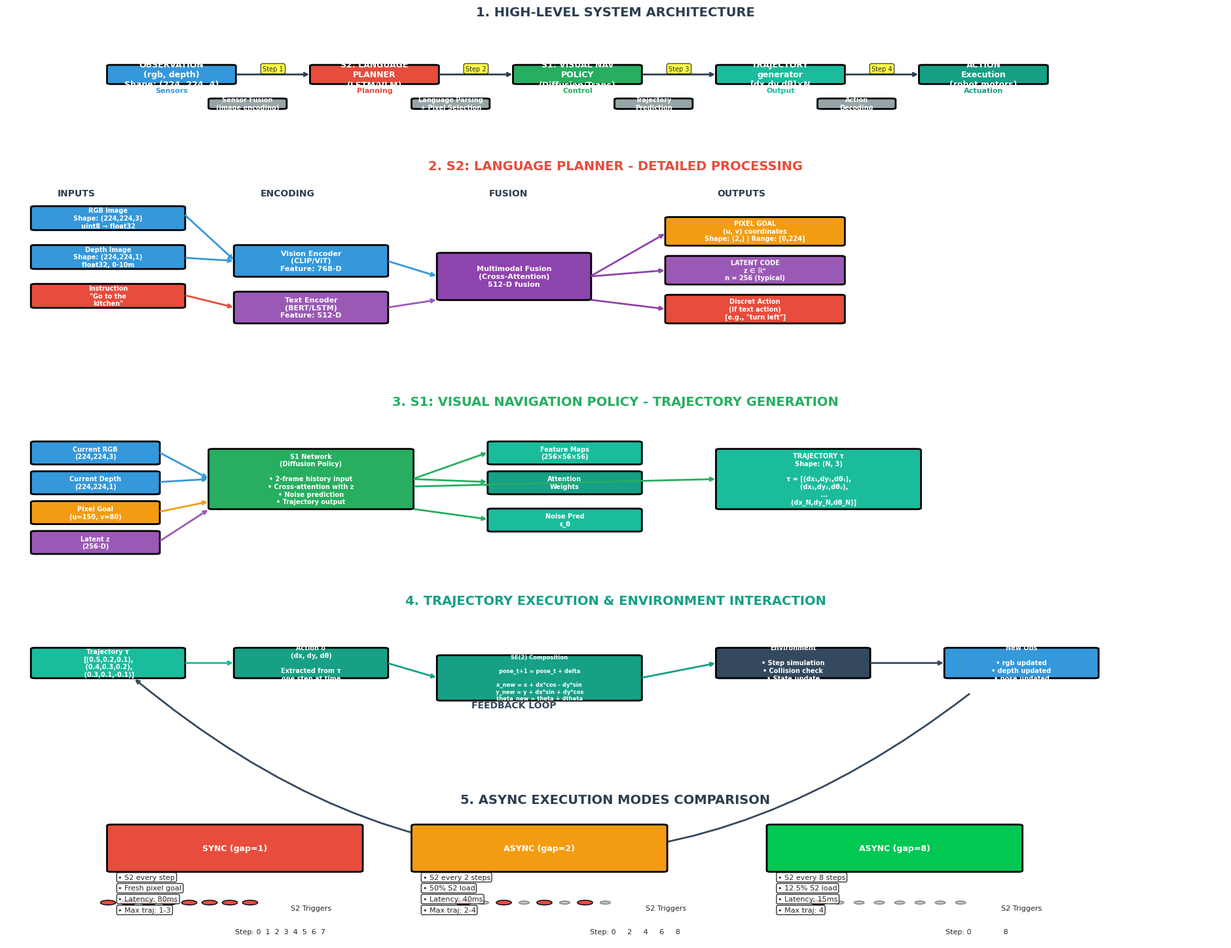

This chart was generated by the following Python code:
"""
InternVLA-N1: Complete End-to-End Data Flow Visualization
==========================================================
Detailed visualization of all intermediate inputs and outputs
"""

import numpy as np
import matplotlib.pyplot as plt
import matplotlib.patches as patches
from matplotlib.patches import FancyBboxPatch, Circle, FancyArrow, Arc, Wedge
from matplotlib.collections import LineCollection, PatchCollection
import matplotlib.gridspec as gridspec
import warnings
warnings.filterwarnings('ignore')

plt.style.use('seaborn-v0_8-whitegrid')
plt.rcParams['font.size'] = 9
plt.rcParams['font.family'] = 'DejaVu Sans'

# ============================================================================
# COLOR SCHEME
# ============================================================================
COLORS = {
    'observation': '#3498DB',    # Blue - observations
    's2': '#E74C3C',             # Red - System 2
    'pixel_goal': '#F39C12',      # Orange - pixel goal
    'latent': '#9B59B6',          # Purple - latent
    's1': '#27AE60',             # Green - System 1
    'trajectory': '#1ABC9C',      # Teal - trajectory
    'action': '#16A085',         # Dark teal - action
    'env': '#34495E',             # Dark gray - environment
    'arrow': '#2C3E50',           # Dark - arrows
    'highlight': '#E91E63',      # Pink - highlights
    'success': '#00C853',        # Green - success
}

def draw_box(ax, x, y, w, h, color, text, fontsize=8, text_color='white', edgecolor='black'):
    """Draw a styled box with text"""
    rect = FancyBboxPatch((x, y), w, h, boxstyle="round,pad=0.02,rounding_size=0.08",
                          facecolor=color, edgecolor=edgecolor, linewidth=2)
    ax.add_patch(rect)
    ax.text(x + w/2, y + h/2, text, ha='center', va='center', 
           fontsize=fontsize, fontweight='bold', color=text_color, wrap=True)

def draw_arrow(ax, start, end, color='black', style='->', label='', label_offset=(0, 0.3)):
    """Draw arrow with optional label"""
    ax.annotate('', xy=end, xytext=start,
               arrowprops=dict(arrowstyle=style, color=color, lw=2, 
                             connectionstyle='arc3,rad=0'))
    if label:
        mid_x = (start[0] + end[0]) / 2 + label_offset[0]
        mid_y = (start[1] + end[1]) / 2 + label_offset[1]
        ax.text(mid_x, mid_y, label, fontsize=7, color=color, fontweight='bold',
               bbox=dict(boxstyle='round,pad=0.1', facecolor='white', edgecolor=color, alpha=0.9))

def draw_diamond(ax, x, y, size, color, text, fontsize=6):
    """Draw decision diamond"""
    diamond = patches.RegularPolygon((x, y), numVertices=4, radius=size,
                                     facecolor=color, edgecolor='black', linewidth=2)
    ax.add_patch(diamond)
    ax.text(x, y, text, ha='center', va='center', fontsize=fontsize, 
           fontweight='bold', color='white')

# ============================================================================
# FIGURE 1: Complete Pipeline Overview
# ============================================================================
def create_pipeline_overview():
    """Create complete pipeline overview with all stages"""
    
    fig = plt.figure(figsize=(24, 18))
    gs = gridspec.GridSpec(5, 1, figure=fig, height_ratios=[0.8, 1.5, 1.2, 1.2, 1],
                          hspace=0.35)
    
    # =========================================================================
    # Section 1: High-Level Architecture
    # =========================================================================
    ax1 = fig.add_subplot(gs[0])
    ax1.set_xlim(0, 24)
    ax1.set_ylim(0, 8)
    ax1.set_title('1. HIGH-LEVEL SYSTEM ARCHITECTURE', fontsize=14, fontweight='bold', 
                  pad=20, color='#2C3E50')
    ax1.axis('off')
    
    # Main components
    components = [
        (2, 4, 2.5, 1.5, COLORS['observation'], 'OBSERVATION\n(rgb, depth)\nShape: (224, 224, 4)', 'Sensors'),
        (6, 4, 2.5, 1.5, COLORS['s2'], 'S2: LANGUAGE\nPLANNER\n(LSTM/VLM)', 'Planning'),
        (10, 4, 2.5, 1.5, COLORS['s1'], 'S1: VISUAL NAV\nPOLICY\n(Diffusion/Trans)', 'Control'),
        (14, 4, 2.5, 1.5, COLORS['trajectory'], 'TRAJECTORY\ngenerator\n[dx,dy,dθ]×N', 'Output'),
        (18, 4, 2.5, 1.5, COLORS['action'], 'ACTION\nExecution\n(robot motors)', 'Actuation'),
    ]
    
    for x, y, w, h, color, text, label in components:
        draw_box(ax1, x, y, w, h, color, text, fontsize=9)
        ax1.text(x + w/2, y - 0.3, label, ha='center', va='top', fontsize=8, 
                color=color, fontweight='bold')
    
    # Arrows between main components
    for i in range(len(components) - 1):
        x1 = components[i][0] + components[i][2]
        x2 = components[i+1][0]
        y = 4.75
        draw_arrow(ax1, (x1, y), (x2, y), color=COLORS['arrow'])
        ax1.text((x1 + x2)/2, y + 0.3, f'Step {i+1}', fontsize=7, ha='center', 
                bbox=dict(boxstyle='round', facecolor='yellow', alpha=0.7))
    
    # Key operations boxes
    ops = [
        (4, 2, 'Sensor Fusion\n(image encoding)'),
        (8, 2, 'Language Parsing\n+ Pixel Selection'),
        (12, 2, 'Trajectory\nPrediction'),
        (16, 2, 'Action\nDecoding'),
    ]
    
    for x, y, text in ops:
        draw_box(ax1, x, y, 1.5, 0.8, '#95A5A6', text, fontsize=7)
    
    # =========================================================================
    # Section 2: Detailed S2 Processing
    # =========================================================================
    ax2 = fig.add_subplot(gs[1])
    ax2.set_xlim(0, 24)
    ax2.set_ylim(0, 12)
    ax2.set_title('2. S2: LANGUAGE PLANNER - DETAILED PROCESSING', fontsize=14, 
                  fontweight='bold', pad=15, color=COLORS['s2'])
    ax2.axis('off')
    
    # Input branch
    draw_box(ax2, 0.5, 9, 3, 1.5, COLORS['observation'], 'RGB Image\nShape: (224,224,3)\nuint8 → float32', fontsize=7)
    draw_box(ax2, 0.5, 6.5, 3, 1.5, COLORS['observation'], 'Depth Image\nShape: (224,224,1)\nfloat32, 0-10m', fontsize=7)
    draw_box(ax2, 0.5, 4, 3, 1.5, '#E74C3C', 'Instruction\n"Go to the\nkitchen"', fontsize=7)
    
    # Encoder
    draw_box(ax2, 4.5, 6, 3, 2, '#3498DB', 'Vision Encoder\n(CLIP/ViT)\nFeature: 768-D', fontsize=8)
    draw_box(ax2, 4.5, 3, 3, 2, '#9B59B6', 'Text Encoder\n(BERT/LSTM)\nFeature: 512-D', fontsize=8)
    
    # Fusion
    draw_box(ax2, 8.5, 4.5, 3, 3, '#8E44AD', 'Multimodal Fusion\n(Cross-Attention)\n512-D fusion', fontsize=8)
    
    # Output branches
    draw_box(ax2, 13, 8, 3.5, 1.8, COLORS['pixel_goal'], 'PIXEL GOAL\n(u, v) coordinates\nShape: (2,) | Range: [0,224]', fontsize=7)
    draw_box(ax2, 13, 5.5, 3.5, 1.8, COLORS['latent'], 'LATENT CODE\nz ∈ ℝⁿ\nn = 256 (typical)', fontsize=7)
    draw_box(ax2, 13, 3, 3.5, 1.8, '#E74C3C', 'Discret Action\n(if text action)\n[e.g., "turn left"]', fontsize=7)
    
    # Arrows with data flow labels
    draw_arrow(ax2, (3.5, 10), (4.5, 7), color=COLORS['observation'])
    draw_arrow(ax2, (3.5, 7.2), (4.5, 7), color=COLORS['observation'])
    draw_arrow(ax2, (3.5, 4.8), (4.5, 4), color=COLORS['s2'])
    draw_arrow(ax2, (7.5, 7), (8.5, 6), color='#3498DB')
    draw_arrow(ax2, (7.5, 4), (8.5, 4.5), color='#9B59B6')
    draw_arrow(ax2, (11.5, 6), (13, 8.8), color='#8E44AD')
    draw_arrow(ax2, (11.5, 6), (13, 6.4), color='#8E44AD')
    draw_arrow(ax2, (11.5, 4.5), (13, 3.9), color='#8E44AD')
    
    # Annotations
    ax2.text(1, 11.2, 'INPUTS', fontsize=10, fontweight='bold', color='#2C3E50')
    ax2.text(5, 11.2, 'ENCODING', fontsize=10, fontweight='bold', color='#2C3E50')
    ax2.text(9.5, 11.2, 'FUSION', fontsize=10, fontweight='bold', color='#2C3E50')
    ax2.text(14, 11.2, 'OUTPUTS', fontsize=10, fontweight='bold', color='#2C3E50')
    
    # =========================================================================
    # Section 3: S1 Processing
    # =========================================================================
    ax3 = fig.add_subplot(gs[2])
    ax3.set_xlim(0, 24)
    ax3.set_ylim(0, 10)
    ax3.set_title('3. S1: VISUAL NAVIGATION POLICY - TRAJECTORY GENERATION', fontsize=14, 
                  fontweight='bold', pad=15, color=COLORS['s1'])
    ax3.axis('off')
    
    # Input branch
    draw_box(ax3, 0.5, 7, 2.5, 1.5, COLORS['observation'], 'Current RGB\n(224,224,3)', fontsize=7)
    draw_box(ax3, 0.5, 5, 2.5, 1.5, COLORS['observation'], 'Current Depth\n(224,224,1)', fontsize=7)
    draw_box(ax3, 0.5, 3, 2.5, 1.5, COLORS['pixel_goal'], 'Pixel Goal\n(u=150, v=80)', fontsize=7)
    draw_box(ax3, 0.5, 1, 2.5, 1.5, COLORS['latent'], 'Latent z\n(256-D)', fontsize=7)
    
    # S1 Network
    draw_box(ax3, 4, 4, 4, 4, '#27AE60', 'S1 Network\n(Diffusion Policy)\n\n• 2-frame history input\n• Cross-attention with z\n• Noise prediction\n• Trajectory output', fontsize=7)
    
    # Intermediate outputs
    draw_box(ax3, 9.5, 7, 3, 1.5, '#1ABC9C', 'Feature Maps\n(256×56×56)', fontsize=7)
    draw_box(ax3, 9.5, 5, 3, 1.5, '#16A085', 'Attention\nWeights', fontsize=7)
    draw_box(ax3, 9.5, 2.5, 3, 1.5, '#1ABC9C', 'Noise Pred\nε_θ', fontsize=7)
    
    # Trajectory
    draw_box(ax3, 14, 4, 4, 4, COLORS['trajectory'], 'TRAJECTORY τ\nShape: (N, 3)\n\nτ = [(dx₁,dy₁,dθ₁),\n     (dx₂,dy₂,dθ₂),\n     ...\n     (dx_N,dy_N,dθ_N)]', fontsize=7)
    
    # Annotations
    draw_arrow(ax3, (3, 7.8), (4, 6), color=COLORS['observation'])
    draw_arrow(ax3, (3, 5.8), (4, 6), color=COLORS['observation'])
    draw_arrow(ax3, (3, 3.8), (4, 4.5), color=COLORS['pixel_goal'])
    draw_arrow(ax3, (3, 1.8), (4, 4), color=COLORS['latent'])
    
    draw_arrow(ax3, (8, 6), (9.5, 7.8), color=COLORS['s1'])
    draw_arrow(ax3, (8, 6), (9.5, 5.8), color=COLORS['s1'])
    draw_arrow(ax3, (8, 4), (9.5, 3.3), color=COLORS['s1'])
    draw_arrow(ax3, (8, 5.5), (14, 6), color=COLORS['s1'])
    
    # =========================================================================
    # Section 4: Action Execution
    # =========================================================================
    ax4 = fig.add_subplot(gs[3])
    ax4.set_xlim(0, 24)
    ax4.set_ylim(0, 10)
    ax4.set_title('4. TRAJECTORY EXECUTION & ENVIRONMENT INTERACTION', fontsize=14, 
                  fontweight='bold', pad=15, color=COLORS['action'])
    ax4.axis('off')
    
    # Trajectory input
    draw_box(ax4, 0.5, 6, 3, 2, COLORS['trajectory'], 'Trajectory τ\n[(0.5,0.2,0.1),\n (0.4,0.3,0.2),\n (0.3,0.1,-0.1)]', fontsize=7)
    
    # Execution loop
    draw_box(ax4, 4.5, 6, 3, 2, COLORS['action'], 'Action δ\n(dx, dy, dθ)\n\nExtracted from τ\none step at time', fontsize=7)
    
    # SE(2) composition
    se2_text = "SE(2) Composition\n\npose_t+1 = pose_t + delta\n\nx_new = x + dx*cos - dy*sin\ny_new = y + dx*sin + dy*cos\ntheta_new = theta + dtheta"
    draw_box(ax4, 8.5, 4.5, 4, 3, '#16A085', se2_text, fontsize=6)
    
    # Environment
    draw_box(ax4, 14, 6, 3, 2, COLORS['env'], 'Environment\n\n• Step simulation\n• Collision check\n• State update', fontsize=7)
    
    # New observation
    draw_box(ax4, 18.5, 6, 3, 2, COLORS['observation'], 'New Obs\n\n• rgb updated\n• depth updated\n• pose updated', fontsize=7)
    
    # Feedback arrow
    ax4.annotate('', xy=(2.5, 6), xytext=(19, 5),
                arrowprops=dict(arrowstyle='->', color=COLORS['env'], lw=2,
                              connectionstyle='arc3,rad=-0.4'))
    ax4.text(10, 4, 'FEEDBACK LOOP', fontsize=10, fontweight='bold', 
             color=COLORS['env'], ha='center')
    
    # Arrows
    draw_arrow(ax4, (3.5, 7), (4.5, 7), color=COLORS['trajectory'])
    draw_arrow(ax4, (7.5, 7), (8.5, 6), color=COLORS['action'])
    draw_arrow(ax4, (12.5, 6), (14, 7), color='#16A085')
    draw_arrow(ax4, (17, 7), (18.5, 7), color=COLORS['env'])
    
    # =========================================================================
    # Section 5: Gap Modes Comparison
    # =========================================================================
    ax5 = fig.add_subplot(gs[4])
    ax5.set_xlim(0, 24)
    ax5.set_ylim(0, 8)
    ax5.set_title('5. ASYNC EXECUTION MODES COMPARISON', fontsize=14, 
                  fontweight='bold', pad=15, color='#2C3E50')
    ax5.axis('off')
    
    # Mode boxes
    modes = [
        (2, 'SYNC (gap=1)', COLORS['s2'], [
            '• S2 every step',
            '• Fresh pixel goal',
            '• Latency: 80ms',
            '• Max traj: 1-3'
        ]),
        (8, 'ASYNC (gap=2)', '#F39C12', [
            '• S2 every 2 steps',
            '• 50% S2 load',
            '• Latency: 40ms',
            '• Max traj: 2-4'
        ]),
        (15, 'ASYNC (gap=8)', COLORS['success'], [
            '• S2 every 8 steps',
            '• 12.5% S2 load',
            '• Latency: 15ms',
            '• Max traj: 4'
        ]),
    ]
    
    for x, title, color, items in modes:
        draw_box(ax5, x, 4.5, 5, 3, color, title, fontsize=9)
        for i, item in enumerate(items):
            ax5.text(x + 0.2, 4.0 - i*0.7, item, fontsize=8, 
                    bbox=dict(boxstyle='round,pad=0.2', facecolor='white', alpha=0.8))
    
    # Timeline comparison
    for mode_idx, (gap, start_x) in enumerate([(1, 2), (2, 9), (8, 16)]):
        for step in range(8):
            if step % gap == 0 or step == 0:
                circle = Circle((start_x + step*0.4, 2.5), 0.15, 
                               facecolor=COLORS['s2'], edgecolor='black')
            else:
                circle = Circle((start_x + step*0.4, 2.5), 0.1, 
                               facecolor='#BDC3C7', edgecolor='gray')
            ax5.add_patch(circle)
    
    ax5.text(6, 2, 'S2 Triggers', fontsize=8, ha='center')
    ax5.text(13, 2, 'S2 Triggers', fontsize=8, ha='center')
    ax5.text(20, 2, 'S2 Triggers', fontsize=8, ha='center')
    
    ax5.text(4.5, 0.5, 'Step: 0  1  2  3  4  5  6  7', fontsize=8)
    ax5.text(11.5, 0.5, 'Step: 0     2     4     6     8', fontsize=8)
    ax5.text(18.5, 0.5, 'Step: 0              8', fontsize=8)
    
    plt.tight_layout()
    plt.savefig('fig1_pipeline_overview.png', dpi=150, bbox_inches='tight', facecolor='white')
    plt.show()
    print("Generated: fig1_pipeline_overview.png")

if __name__ == '__main__':
    create_pipeline_overview()
